Run: headless pygame with SDL's dummy video driver; simulated clock (each Clock.tick advances the game by its frame time, no real sleeping); random seed 0; keys injected as events and as key.get_pressed() state; no mouse input.
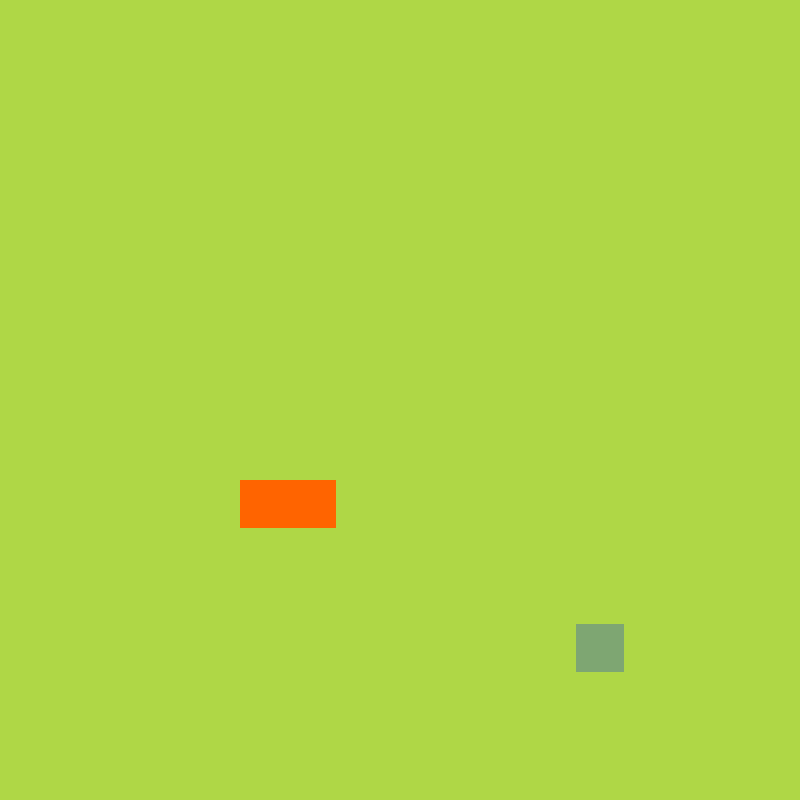
Frame 1 of 4 · flips 1–60 · no input
Frame 2 of 4 · flips 61–180 · tapped SPACE, RETURN · held RIGHT (→), D · screen unchanged from frame 1, image omitted
Frame 3 of 4 · flips 181–300 · held DOWN (↓), S · screen unchanged from frame 2, image omitted
Frame 4 of 4 · flips 301–420 · held LEFT (←), A, UP (↑), W · screen unchanged from frame 3, image omitted

The pygame program that drew these frames:

import sys

import pygame
from pygame import Rect
from pygame.math import Vector2
from random import randint

"""
Mixer imported for Sound  

1>. Creating a Grid by making small squares/rects will cause issues in separate file
2>. Creating Food for the snake using a dot class
"""

cell_size = 48
cell_number = 20


class Dots:
    def __init__(self):
        """
        Causing Issue sometime the dot spawns half outside the screen
        """
        self.x = randint(0, 15)
        self.y = randint(0, 15)
        self.pos = Vector2(self.x, self.y)

    def draw_dot(self):
        dot_rect = Rect(int(self.pos.x * 48), int(self.pos.y * 48), cell_size, cell_size)
        pygame.draw.rect(screen, (126, 166, 114), dot_rect)

    def random_DOT(self):
        self.x = randint(0, 15)
        self.y = randint(0, 15)
        self.pos = Vector2(self.x, self.y)


class Body:
    """
    For Movement add Direction vector to all the vectors in self.body
    """

    def __init__(self):
        self.body = [Vector2(5, 10), Vector2(6, 10)]
        self.direction = Vector2(1, 0)

    def draw_(self):
        for blocks in self.body:
            x_pos = int(blocks.x * 48)
            y_pos = int(blocks.y * 48)
            blk = Rect(x_pos, y_pos, 48, 48)
            pygame.draw.rect(screen, (255, 100, 0), blk)

    def move(self):
        body = self.body[:-1]
        body.insert(0, body[0] + self.direction)
        self.body = body[:]

    def add_part(self):
        body = self.body[:]
        body.insert(0, body[0] + self.direction)
        self.body = body[:]


class Core:
    def __init__(self):
        self.snake = Body()
        self.dots = Dots()

    def pls_move_snake(self):
        self.snake.move()
        self.check_collison_dots_snake()
        self.check_collision_body()
        self.check_collision_wall()

    def pls_draw_snake(self):
        self.snake.draw_()

    def pls_draw_dots(self):
        self.dots.draw_dot()

    def check_collison_dots_snake(self):
        if self.dots.pos == self.snake.body[0]:
            self.dots.random_DOT()
            self.snake.add_part()

    def check_collision_body(self):
        for parts in self.snake.body[1:]:
            if parts == self.snake.body[0]:
                print("COLLISION")

    def check_collision_wall(self):
        if not 0 <= self.snake.body[0].x < cell_number or not 0 <= self.snake.body[0].y < cell_number:
            print("WALL")


pygame.init()
screen = pygame.display.set_mode((800, 800))
pygame.display.set_caption("Snake")
clock = pygame.time.Clock()


core = Core()

Custom_event = pygame.USEREVENT
pygame.time.set_timer(Custom_event, 120)

while True:
    for events in pygame.event.get():
        if events.type == pygame.QUIT:
            pygame.quit()
            sys.exit()

        if events.type == Custom_event:
            core.pls_move_snake()

        if events.type == pygame.KEYDOWN:
            if events.key == pygame.K_UP and core.snake.direction != Vector2(0, 1):
                core.snake.direction = Vector2(0, -1)

            if events.key == pygame.K_DOWN and core.snake.direction != Vector2(0, -1):
                core.snake.direction = Vector2(0, 1)

            if events.key == pygame.K_RIGHT and core.snake.direction != (-1, 0):
                core.snake.direction = Vector2(1, 0)

            if events.key == pygame.K_LEFT and core.snake.direction != Vector2(1, 0):
                core.snake.direction = Vector2(-1, 0)

    screen.fill((175, 215, 70))
    core.pls_draw_snake()
    core.pls_draw_dots()
    pygame.display.update()
    clock.tick(60)
